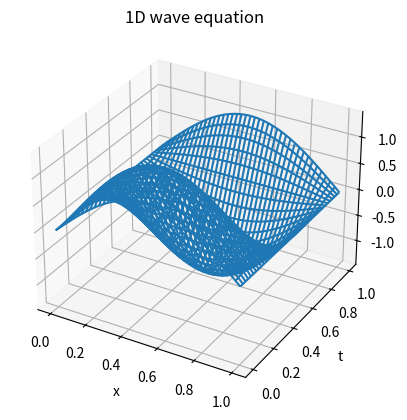

The script that saved this image:
from numpy import linspace, ones, zeros, vstack, hstack, newaxis
from numpy import meshgrid, sin, pi
import matplotlib.pyplot as plt 

c = 2                    # wave speed
a = 0                    # space domain [a, b]
b = 1      
T = 1                    # time domain [0, T]

m = 39                   # m+1 subintervals in x
N = 80                   # N subintervals in t    
x = linspace(a, b, m+2)  # m interior nodes + 2 end points
t = linspace(0, T, N+1)  # 1 initial time + N further times (open)
hx = (b-a)/(m+1);           
ht = T/N;
s = c**2 * ht**2 / hx**2 # stability constant

# initialize
U = zeros((m+2, N+1))
#U[:,0]   = sin(pi*x) + sin(2*pi*x) # optional initial  condition at t = 0  
#U[:,0]   = x*(x<=0.6) + 1.5*(1-x)*(x>0.6) # optional initial  condition at t = 0 
U[:,0]   = sin(pi*x) # initial  condition at t = 0  
U[0,:]   = 0                        # boundary condition at x = a
U[m+1,:] = 0                        # boundary condition at x = b
#U[m+1,:] = t                       # optional boundary condition at x = b  
print('U =\n', U)

#dUdt = zeros((m+2, 1)) # optional initial derivative condition at t = 0
dUdt = 2*pi*sin(pi*x[:,newaxis])  # initial derivative condition at t = 0  

# explicit method (CTCS)
U[1:m+1, 1] = (s/2)*U[0:m, 0] + (1-s)*U[1:m+1, 0] \
              + (s/2)*U[2:m+2, 0] + ht * dUdt[1:m+1,0]
t1ms = 2*(1-s)
for ell in range(1,N):
    U[1:m+1, ell+1] = s*U[0:m, ell] + t1ms*U[1:m+1, ell] \
                      + s*U[2:m+2, ell] - U[1:m+1, ell-1]
print('U =\n', U)

print('stability constant =', s )

# plot solution
X, Y = meshgrid(x, t)
fig = plt.figure(3)
ax = fig.add_subplot(projection='3d')
ax.plot_wireframe(X, Y, U.T)     
ax.set_xlabel('x'); ax.set_ylabel('t'); ax.set_zlabel('u')
plt.title("1D wave equation")
plt.show()
